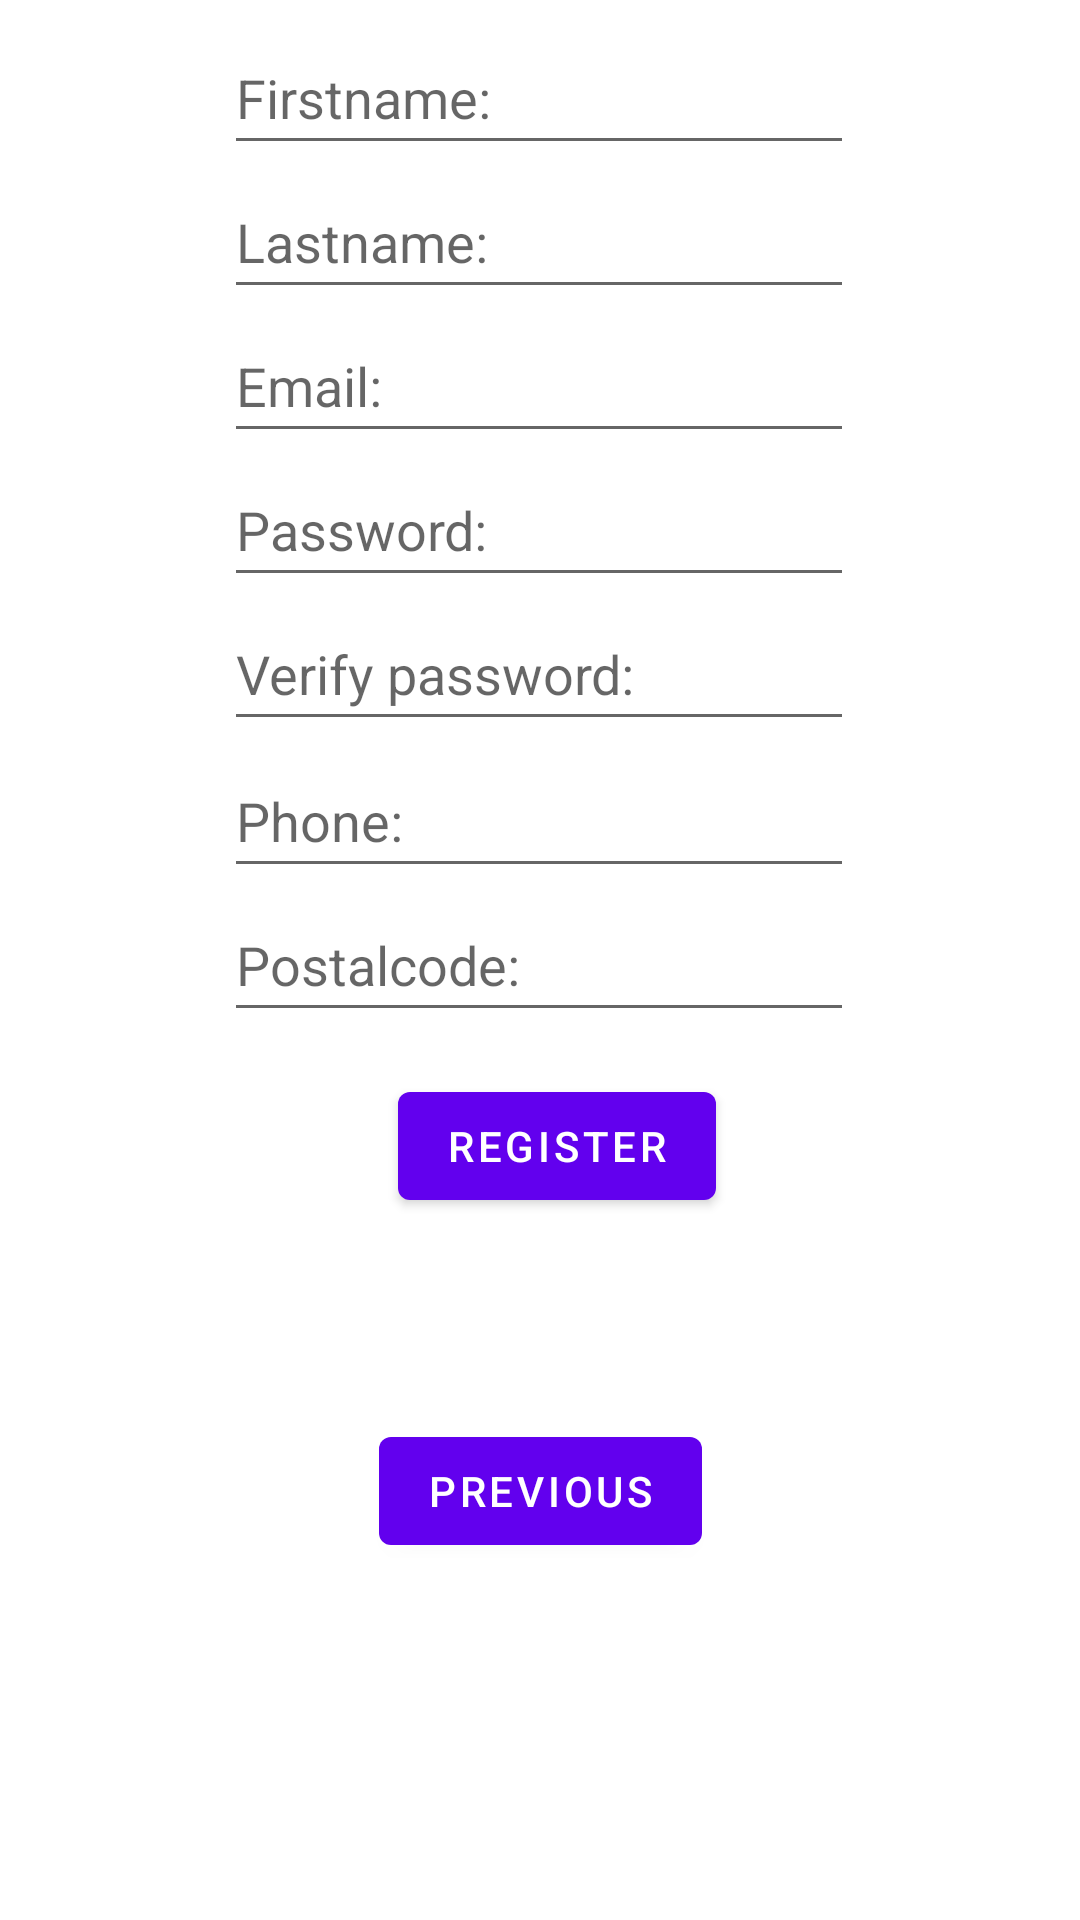

Produce the Android XML layout that renders to this screen, including the resource entries it uses.
<!-- AndroidManifest.xml: application theme Theme.CVT -->
<!-- res/layout/fragment_second.xml -->
<?xml version="1.0" encoding="utf-8"?>
<androidx.constraintlayout.widget.ConstraintLayout xmlns:android="http://schemas.android.com/apk/res/android"
    xmlns:app="http://schemas.android.com/apk/res-auto"
    xmlns:tools="http://schemas.android.com/tools"
    android:layout_width="match_parent"
    android:layout_height="match_parent"
    tools:context=".SecondFragment">

    <TextView
        android:id="@+id/textview_second"
        android:layout_width="wrap_content"
        android:layout_height="wrap_content"
        app:layout_constraintBottom_toTopOf="@id/button_second"
        app:layout_constraintEnd_toEndOf="parent"
        app:layout_constraintStart_toStartOf="parent"
        app:layout_constraintTop_toTopOf="parent" />

    <Button
        android:id="@+id/button_second"
        android:layout_width="wrap_content"
        android:layout_height="wrap_content"
        android:text="@string/previous"
        app:layout_constraintBottom_toBottomOf="parent"
        app:layout_constraintEnd_toEndOf="parent"
        app:layout_constraintStart_toStartOf="parent"
        app:layout_constraintTop_toBottomOf="@id/textview_second" />

    <EditText
        android:id="@+id/firstName"
        android:layout_width="wrap_content"
        android:layout_height="wrap_content"
        android:layout_marginStart="100dp"
        android:layout_marginTop="7dp"
        android:layout_marginEnd="101dp"
        android:ems="10"
        android:hint="Firstname:"
        android:inputType="textPersonName"
        android:minHeight="48dp"
        app:layout_constraintBottom_toTopOf="@+id/lastName"
        app:layout_constraintEnd_toEndOf="parent"
        app:layout_constraintStart_toStartOf="parent"
        app:layout_constraintTop_toTopOf="parent" />

    <EditText
        android:id="@+id/lastName"
        android:layout_width="wrap_content"
        android:layout_height="wrap_content"
        android:layout_marginStart="100dp"
        android:layout_marginEnd="101dp"
        android:ems="10"
        android:hint="Lastname:"
        android:inputType="textPersonName"
        android:minHeight="48dp"
        app:layout_constraintBottom_toTopOf="@+id/registerEmail"
        app:layout_constraintEnd_toEndOf="parent"
        app:layout_constraintStart_toStartOf="parent"
        app:layout_constraintTop_toBottomOf="@+id/firstName" />

    <EditText
        android:id="@+id/registerEmail"
        android:layout_width="wrap_content"
        android:layout_height="wrap_content"
        android:layout_marginStart="100dp"
        android:layout_marginEnd="101dp"
        android:ems="10"
        android:hint="Email:"
        android:inputType="textEmailAddress"
        android:minHeight="48dp"
        app:layout_constraintBottom_toTopOf="@+id/password"
        app:layout_constraintEnd_toEndOf="parent"
        app:layout_constraintStart_toStartOf="parent"
        app:layout_constraintTop_toBottomOf="@+id/lastName" />

    <EditText
        android:id="@+id/phone"
        android:layout_width="wrap_content"
        android:layout_height="wrap_content"
        android:layout_marginStart="100dp"
        android:layout_marginTop="1dp"
        android:layout_marginEnd="101dp"
        android:ems="10"
        android:hint="Phone:"
        android:inputType="phone"
        android:minHeight="48dp"
        app:layout_constraintBottom_toTopOf="@+id/postalCode"
        app:layout_constraintEnd_toEndOf="parent"
        app:layout_constraintStart_toStartOf="parent"
        app:layout_constraintTop_toBottomOf="@+id/passwordConfirm" />

    <EditText
        android:id="@+id/postalCode"
        android:layout_width="wrap_content"
        android:layout_height="wrap_content"
        android:layout_marginStart="100dp"
        android:layout_marginEnd="101dp"
        android:layout_marginBottom="7dp"
        android:ems="10"
        android:hint="Postalcode:"
        android:inputType="textPostalAddress"
        android:minHeight="48dp"
        app:layout_constraintBottom_toTopOf="@+id/registerButton"
        app:layout_constraintEnd_toEndOf="parent"
        app:layout_constraintStart_toStartOf="parent"
        app:layout_constraintTop_toBottomOf="@+id/phone" />

    <EditText
        android:id="@+id/password"
        android:layout_width="wrap_content"
        android:layout_height="wrap_content"
        android:layout_marginStart="100dp"
        android:layout_marginEnd="101dp"
        android:ems="10"
        android:hint="Password:"
        android:inputType="textPassword"
        android:minHeight="48dp"
        app:layout_constraintBottom_toTopOf="@+id/passwordConfirm"
        app:layout_constraintEnd_toEndOf="parent"
        app:layout_constraintStart_toStartOf="parent"
        app:layout_constraintTop_toBottomOf="@+id/registerEmail" />

    <EditText
        android:id="@+id/passwordConfirm"
        android:layout_width="wrap_content"
        android:layout_height="wrap_content"
        android:layout_marginStart="100dp"
        android:layout_marginEnd="101dp"
        android:ems="10"
        android:hint="Verify password:"
        android:inputType="textPassword"
        android:minHeight="48dp"
        app:layout_constraintBottom_toTopOf="@+id/phone"
        app:layout_constraintEnd_toEndOf="parent"
        app:layout_constraintStart_toStartOf="parent"
        app:layout_constraintTop_toBottomOf="@+id/password" />

    <Button
        android:id="@+id/registerButton"
        android:layout_width="wrap_content"
        android:layout_height="wrap_content"
        android:layout_marginStart="158dp"
        android:layout_marginTop="7dp"
        android:layout_marginEnd="147dp"
        android:layout_marginBottom="67dp"
        android:text="Register"
        app:layout_constraintBottom_toTopOf="@+id/button_second"
        app:layout_constraintEnd_toEndOf="parent"
        app:layout_constraintStart_toStartOf="parent"
        app:layout_constraintTop_toBottomOf="@+id/postalCode" />
</androidx.constraintlayout.widget.ConstraintLayout>
<!-- resources referenced by this layout -->
<resources>
  <string name="previous">Previous</string>
  <style name="Theme.CVT" parent="Theme.MaterialComponents.DayNight.DarkActionBar">
          
          <item name="colorPrimary">@color/purple_500</item>
          <item name="colorPrimaryVariant">@color/purple_700</item>
          <item name="colorOnPrimary">@color/white</item>
          
          <item name="colorSecondary">@color/teal_200</item>
          <item name="colorSecondaryVariant">@color/teal_700</item>
          <item name="colorOnSecondary">@color/black</item>
          
          <item name="android:statusBarColor" tools:targetApi="l">?attr/colorPrimaryVariant</item>
          
      </style>
  <!-- not gathered from this repository: default colours our renderer supplied (Android Studio template values) -->
  <color name="purple_500">#FF6200EE</color>
  <color name="purple_700">#FF3700B3</color>
  <color name="teal_200">#FF03DAC5</color>
  <color name="teal_700">#FF018786</color>
  <color name="black">#FF000000</color>
  <color name="white">#FFFFFFFF</color>
</resources>
